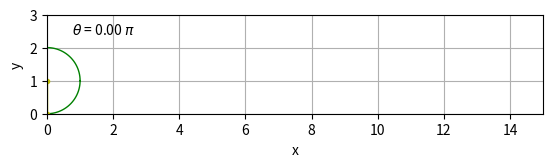

Generate this figure with matplotlib:
import numpy as np
import matplotlib.pyplot as plt
from matplotlib.animation import FuncAnimation
from math import sin, cos, radians

#-----------------------------------#
R = 1 # radius of circle
#-----------------------------------#

instep = 200
x_points = []
y_points = []

for s in np.linspace(0, 4*np.pi, instep):
    x = R * (s - sin(s))
    y = R - R * cos(s)
    x_points.append(x)
    y_points.append(y)

fig, ax = plt.subplots()
ax.set_aspect('equal')
ax.set_ylim(0, 3)
ax.set_xlim(0, 15)
ax.set_xlabel('x')
ax.set_ylabel('y')
ax.grid()

trace, = ax.plot([], [], 'r-', lw=2)
circle_line, = ax.plot([], [], 'g', lw=1)
line, = ax.plot([], [], '.-y', lw=1)
#point, = ax.plot([], [], 'go', ms=4)
time_text = ax.text(0.05, 0.8, '', transform=ax.transAxes)

def animate(i):
    theta = i / instep * (4 * np.pi) 
    x = R * theta
    y = R
    x2 = x_points[i]
    y2 = y_points[i]
    time_text.set_text(r'$\theta$ = %.2f $\pi$' % (theta / np.pi))
    cx, cy = circle(x, y, R)
    circle_line.set_data(cx, cy)
    line.set_data((x, x2), (y, y2))
    trace.set_data((x_points[:i], y_points[:i]))
    return circle_line, line, trace, time_text,

def circle(a, b, r):
    # center at (a,b) with radius r
    theta = np.linspace(0, 2*np.pi, 100)
    x = a + r * np.cos(theta)
    y = b + r * np.sin(theta)
    return x, y

ani = FuncAnimation(fig, animate, interval=10, blit=True, frames=instep)

plt.show()